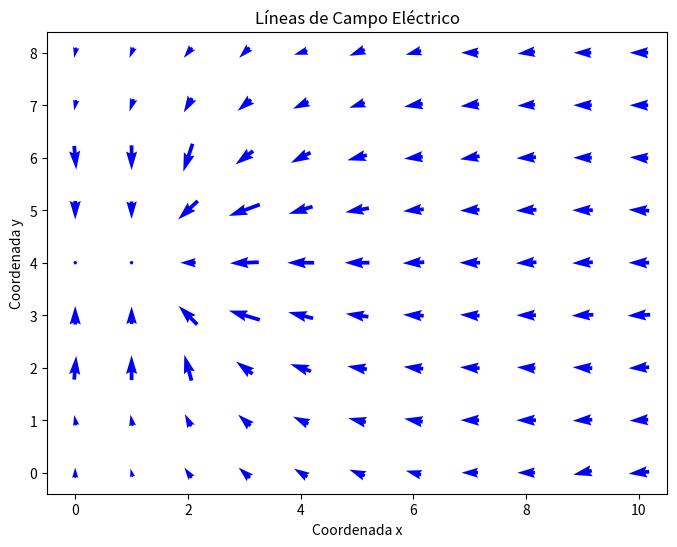

Write the Python code that produced this figure.
array = [
  [2.8, 2.8, 3.0, 3.5, 4.1, 4.8, 5.6, 6.3, 7.2, 8.0, 9.0],
  [2.3, 2.4, 2.5, 3.0, 3.7, 4.5, 5.4, 6.3, 7.2, 8.2, 9.1],
  [1.8, 1.7, 1.8, 2.4, 3.4, 4.4, 5.3, 6.3, 7.2, 8.1, 9.1],
  [0.0, 0.0, 0.0, 1.8, 3.0, 4.2, 5.2, 6.2, 7.1, 8.1, 9.2],
  [0.0, 0.0, 0.0, 1.5, 2.8, 4.1, 5.2, 6.2, 7.2, 8.2, 9.2],
  [0.0, 0.0, 0.0, 1.9, 3.0, 4.2, 5.3, 6.2, 7.2, 8.2, 9.2],
  [1.8, 1.7, 1.8, 2.6, 3.5, 4.5, 5.4, 6.3, 7.3, 8.2, 9.1],
  [2.3, 2.4, 2.7, 3.2, 4.0, 4.7, 5.5, 6.5, 7.3, 8.2, 9.1],
  [2.8, 2.9, 3.2, 3.7, 4.2, 5.0, 5.7, 6.5, 7.4, 8.2, 9.1]
]


# Definimos una función para calcular la superposición del potencial en cada punto
def calcular_superposicion(array):
    rows = len(array)
    cols = len(array[0])

    # Creamos un nuevo array para almacenar los resultados de la superposición
    superposicion_array = [[0.0 for _ in range(cols)] for _ in range(rows)]

    # Calculamos la superposición en cada punto
    for i in range(rows):
        for j in range(cols):
            superposicion_array[i][j] = array[i][j] + 10.0  # Sumamos 10V (voltaje del circuito)

    return superposicion_array

# Calculamos la superposición y almacenamos el resultado en una nueva variable
superposicion_result = calcular_superposicion(array)

# Imprimimos el nuevo array resultante
for row in superposicion_result:
    print(row)

import numpy as np
import matplotlib.pyplot as plt

# Definimos una función para calcular el campo eléctrico en cada punto
def calcular_campo_electrico(superposicion_array):
    # Obtenemos las dimensiones del array
    rows, cols = len(superposicion_array), len(superposicion_array[0])

    # Calculamos las derivadas parciales utilizando np.gradient
    dy, dx = np.gradient(superposicion_array)

    # Calculamos el campo eléctrico como el gradiente negativo
    campo_electrico_x = -dx
    campo_electrico_y = -dy

    return campo_electrico_x, campo_electrico_y

# Calculamos el campo eléctrico a partir del array de la superposición
campo_electrico_x, campo_electrico_y = calcular_campo_electrico(superposicion_result)

# Creamos una malla de coordenadas para realizar la gráfica
x = np.arange(0, len(superposicion_result[0]), 1)
y = np.arange(0, len(superposicion_result), 1)
X, Y = np.meshgrid(x, y)

# Graficamos las líneas de campo eléctrico con quiver
plt.figure(figsize=(8, 6))
plt.quiver(X, Y, campo_electrico_x, campo_electrico_y, scale=30, pivot="middle", color='b')
plt.xlabel("Coordenada x")
plt.ylabel("Coordenada y")
plt.title("Líneas de Campo Eléctrico")
plt.show()